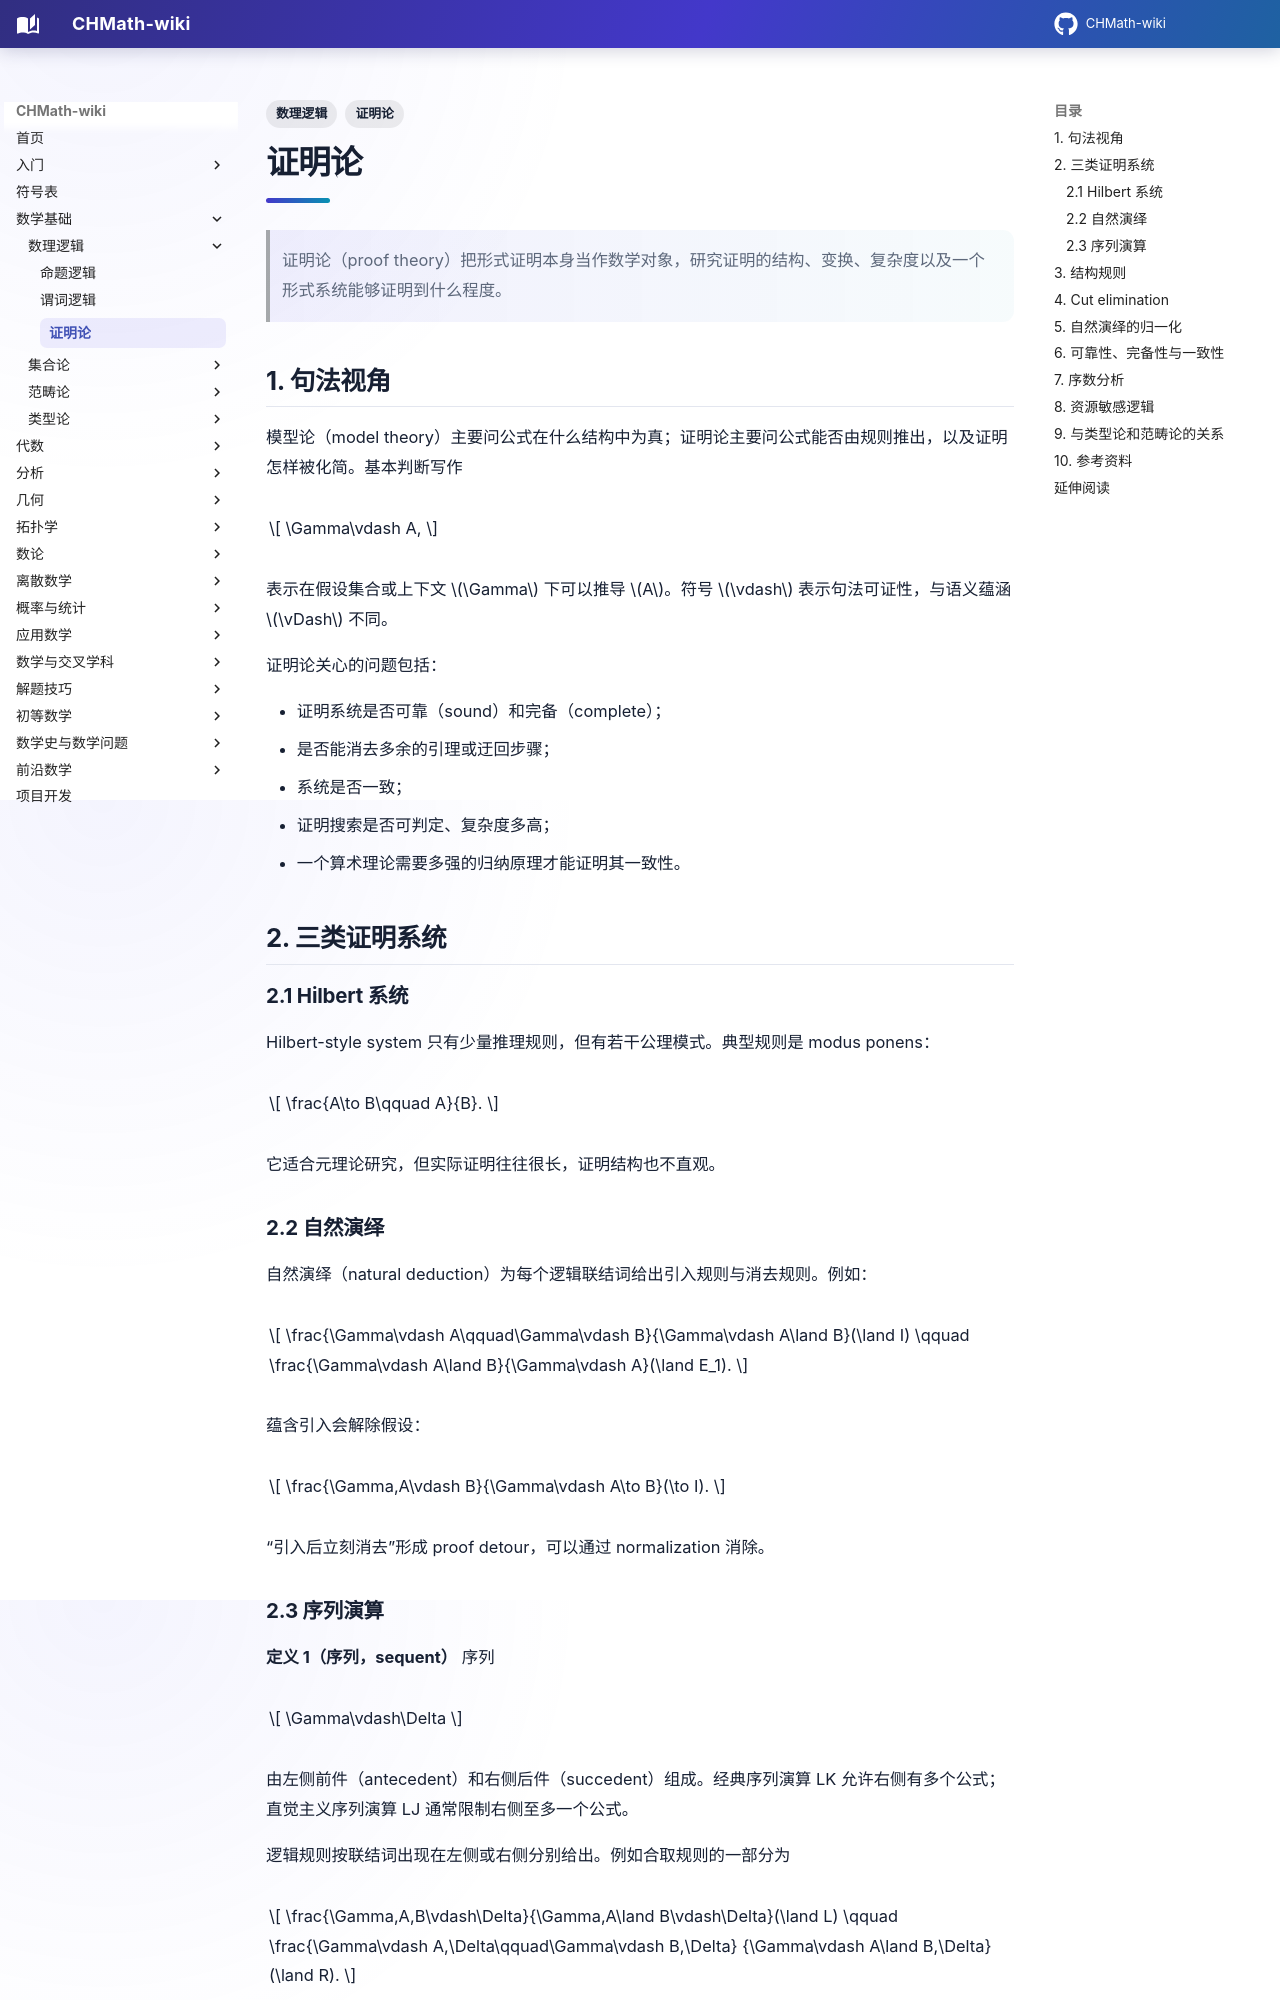

repository: FinParker/CHMath-wiki · page: foundations/logic/proof_theory/index.html · generator: mkdocs

---
title: 证明论
tags:
  - 数理逻辑
  - 证明论
---

# 证明论

> 证明论（proof theory）把形式证明本身当作数学对象，研究证明的结构、变换、复杂度以及一个形式系统能够证明到什么程度。

## 1. 句法视角

模型论（model theory）主要问公式在什么结构中为真；证明论主要问公式能否由规则推出，以及证明怎样被化简。基本判断写作

$$
\Gamma\vdash A,
$$

表示在假设集合或上下文 $\Gamma$ 下可以推导 $A$。符号 $\vdash$ 表示句法可证性，与语义蕴涵 $\vDash$ 不同。

证明论关心的问题包括：

- 证明系统是否可靠（sound）和完备（complete）；
- 是否能消去多余的引理或迂回步骤；
- 系统是否一致；
- 证明搜索是否可判定、复杂度多高；
- 一个算术理论需要多强的归纳原理才能证明其一致性。

## 2. 三类证明系统

### 2.1 Hilbert 系统

Hilbert-style system 只有少量推理规则，但有若干公理模式。典型规则是 modus ponens：

$$
\frac{A\to B\qquad A}{B}.
$$

它适合元理论研究，但实际证明往往很长，证明结构也不直观。

### 2.2 自然演绎

自然演绎（natural deduction）为每个逻辑联结词给出引入规则与消去规则。例如：

$$
\frac{\Gamma\vdash A\qquad\Gamma\vdash B}{\Gamma\vdash A\land B}(\land I)
\qquad
\frac{\Gamma\vdash A\land B}{\Gamma\vdash A}(\land E_1).
$$

蕴含引入会解除假设：

$$
\frac{\Gamma,A\vdash B}{\Gamma\vdash A\to B}(\to I).
$$

“引入后立刻消去”形成 proof detour，可以通过 normalization 消除。

### 2.3 序列演算

**定义 1（序列，sequent）** 序列

$$
\Gamma\vdash\Delta
$$

由左侧前件（antecedent）和右侧后件（succedent）组成。经典序列演算 LK 允许右侧有多个公式；直觉主义序列演算 LJ 通常限制右侧至多一个公式。

逻辑规则按联结词出现在左侧或右侧分别给出。例如合取规则的一部分为

$$
\frac{\Gamma,A,B\vdash\Delta}{\Gamma,A\land B\vdash\Delta}(\land L)
\qquad
\frac{\Gamma\vdash A,\Delta\qquad\Gamma\vdash B,\Delta}
{\Gamma\vdash A\land B,\Delta}(\land R).
$$

序列演算把证明上下文显式写入判断，因此非常适合结构归纳和 proof search。
